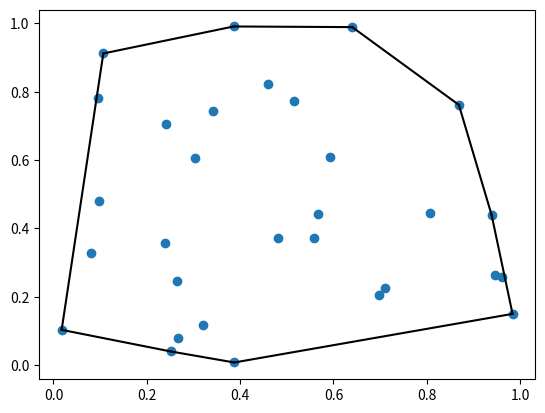

Write Python code to recreate this figure.
import matplotlib.pyplot as plt  
from scipy.spatial import ConvexHull  
import numpy as np  
  
# 生成一些随机点  
points = np.random.rand(30, 2)   
  
# 计算凸包  
hull = ConvexHull(points)  
print(hull)
print(type(hull))
# 绘制原始点  
plt.plot(points[:,0], points[:,1], 'o')  
  
# 绘制凸包  
for simplex in hull.simplices:  
	plt.plot(points[simplex, 0], points[simplex, 1], 'k-')
	print(points[simplex, 0])
	print(type(points[simplex, 0]))
  
plt.show()